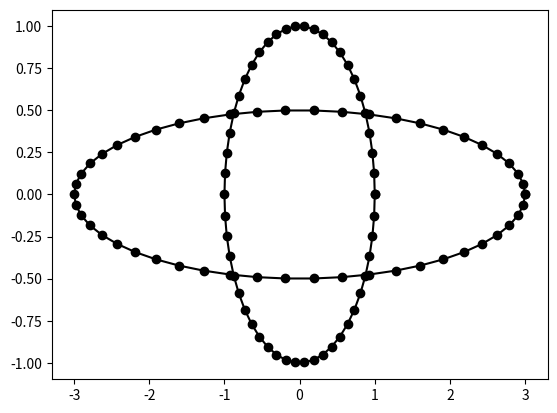

This chart was generated by the following Python code:
from math import pi
import numpy as np
from numpy import sin, cos
import matplotlib.pyplot as plt

def circle(n):
    array = []
    for k in range(n):
        array.append([cos(2*pi*k/n), sin(2*pi*k/n)])
    return np.array(array)

def ellipse(n):
    array = []
    for k in range(n):
        array.append([cos(2*pi*k/n) * 3, sin(2*pi*k/n) / 2])
    return np.array(array)

def drawPolygon(x):
    y = np.append(x, [x[0]], axis=0)
    plt.plot(y[:, 0], y[:, 1], "black", linestyle='-', marker='o')

drawPolygon(circle(50))
drawPolygon(ellipse(50))
plt.show()
